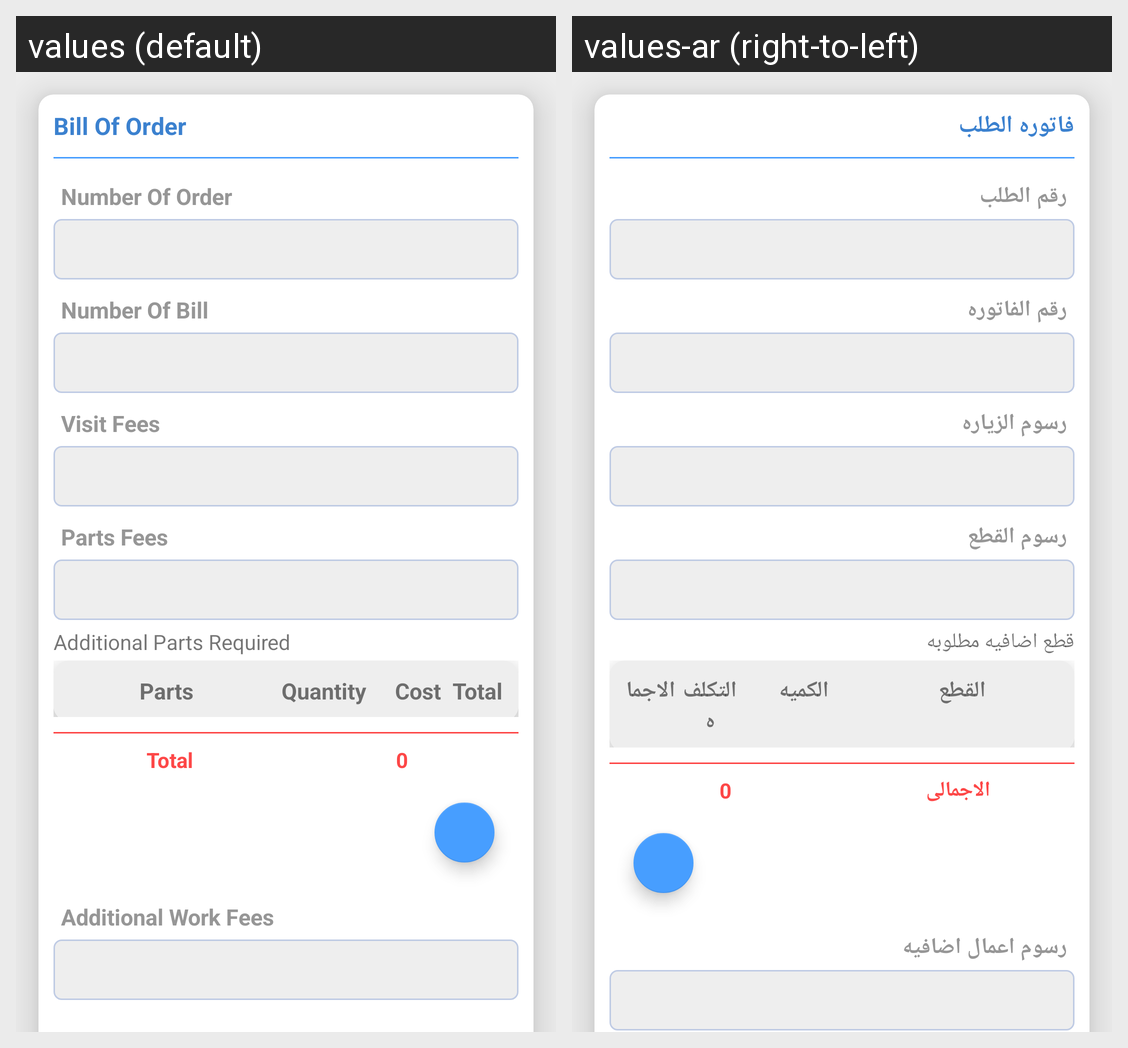

This grid shows one Android layout under two languages. Give, for every string resource on the screen, its name, the default text and each shown locale's text.
Android screen res/layout/activity_bill_details_tech.xml rendered under 2 locales, left to right: values (default), values-ar (right-to-left). Device: Nexus 5 (rendered at 1080×1920; each locale shown at half size, 540×960, under a caption strip naming it); theme AppTheme.
Strings drawn on this screen, with the default value and each locale's value (text and hints the layout hard-codes, and strings that could not be matched under every locale, appear in the picture but are not listed):

bill_of_order
  values: Bill Of Order
  values-ar: فاتوره الطلب

number_of_order
  values: Number Of Order
  values-ar: رقم الطلب

number_of_bill
  values: Number Of Bill
  values-ar: رقم الفاتوره

visit_fees
  values: Visit Fees
  values-ar: رسوم الزياره

parts_fees
  values: Parts Fees
  values-ar: رسوم القطع

additional_parts_required
  values: Additional Parts Required
  values-ar: قطع اضافيه مطلوبه

total_without
  values: Total
  values-ar: الاجمالى

additional_work_fees
  values: Additional Work Fees
  values-ar: رسوم اعمال اضافيه

parts
  values: Parts
  values-ar: القطع

quantity
  values: Quantity
  values-ar: الكميه

cost
  values: Cost
  values-ar: التكلفه
